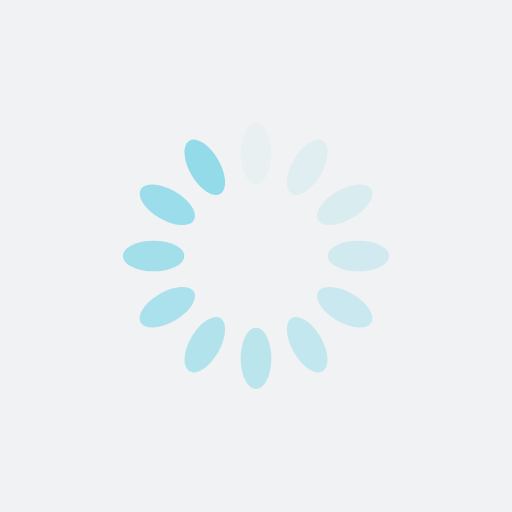
t = 0.00 s
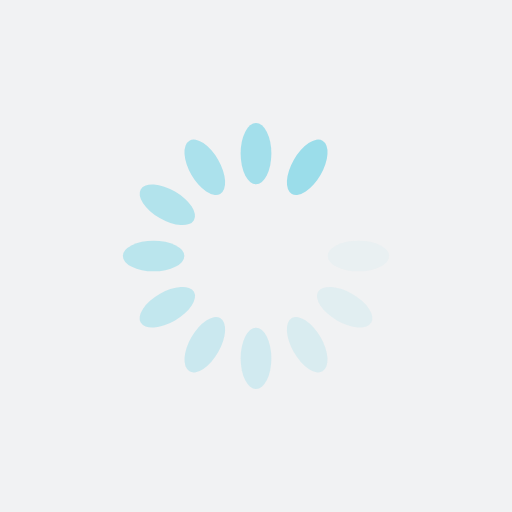
t = 0.37 s
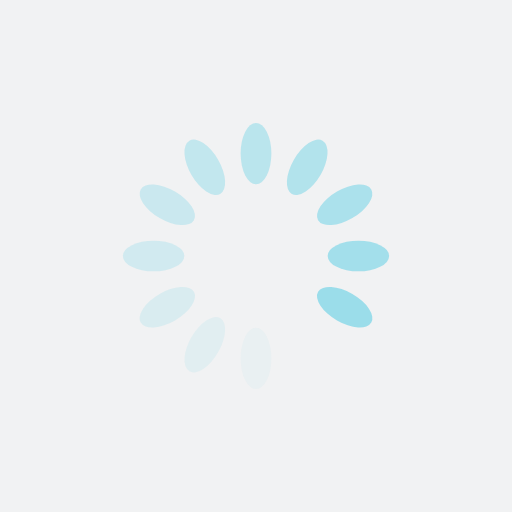
t = 0.75 s
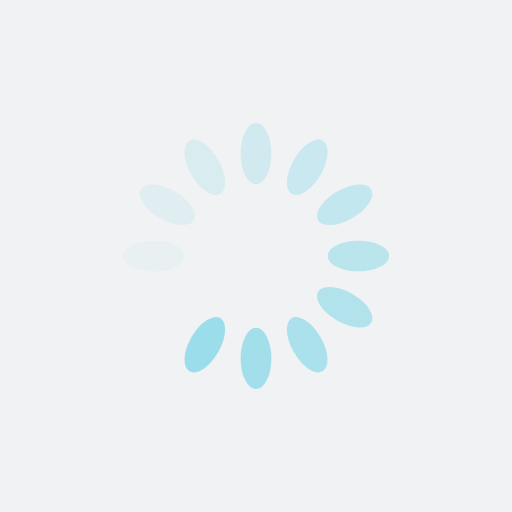
t = 1.12 s

The animated SVG that drew these frames (rendered in a browser with its animation timeline set to each time). Animation: 12 SMIL elements (animate=12); one cycle of 1.49 s, repeats indefinitely.

<?xml version="1.0" encoding="utf-8"?>
<svg xmlns="http://www.w3.org/2000/svg" xmlns:xlink="http://www.w3.org/1999/xlink" style="margin: auto; background: rgb(241, 242, 243); display: block; shape-rendering: auto;" width="201px" height="201px" viewBox="0 0 100 100" preserveAspectRatio="xMidYMid">
<g transform="rotate(0 50 50)">
  <rect x="47" y="24" rx="3" ry="6" width="6" height="12" fill="#93dbe9">
    <animate attributeName="opacity" values="1;0" keyTimes="0;1" dur="1.4925373134328357s" begin="-1.3681592039800994s" repeatCount="indefinite"></animate>
  </rect>
</g><g transform="rotate(30 50 50)">
  <rect x="47" y="24" rx="3" ry="6" width="6" height="12" fill="#93dbe9">
    <animate attributeName="opacity" values="1;0" keyTimes="0;1" dur="1.4925373134328357s" begin="-1.243781094527363s" repeatCount="indefinite"></animate>
  </rect>
</g><g transform="rotate(60 50 50)">
  <rect x="47" y="24" rx="3" ry="6" width="6" height="12" fill="#93dbe9">
    <animate attributeName="opacity" values="1;0" keyTimes="0;1" dur="1.4925373134328357s" begin="-1.1194029850746268s" repeatCount="indefinite"></animate>
  </rect>
</g><g transform="rotate(90 50 50)">
  <rect x="47" y="24" rx="3" ry="6" width="6" height="12" fill="#93dbe9">
    <animate attributeName="opacity" values="1;0" keyTimes="0;1" dur="1.4925373134328357s" begin="-0.9950248756218905s" repeatCount="indefinite"></animate>
  </rect>
</g><g transform="rotate(120 50 50)">
  <rect x="47" y="24" rx="3" ry="6" width="6" height="12" fill="#93dbe9">
    <animate attributeName="opacity" values="1;0" keyTimes="0;1" dur="1.4925373134328357s" begin="-0.8706467661691542s" repeatCount="indefinite"></animate>
  </rect>
</g><g transform="rotate(150 50 50)">
  <rect x="47" y="24" rx="3" ry="6" width="6" height="12" fill="#93dbe9">
    <animate attributeName="opacity" values="1;0" keyTimes="0;1" dur="1.4925373134328357s" begin="-0.7462686567164178s" repeatCount="indefinite"></animate>
  </rect>
</g><g transform="rotate(180 50 50)">
  <rect x="47" y="24" rx="3" ry="6" width="6" height="12" fill="#93dbe9">
    <animate attributeName="opacity" values="1;0" keyTimes="0;1" dur="1.4925373134328357s" begin="-0.6218905472636815s" repeatCount="indefinite"></animate>
  </rect>
</g><g transform="rotate(210 50 50)">
  <rect x="47" y="24" rx="3" ry="6" width="6" height="12" fill="#93dbe9">
    <animate attributeName="opacity" values="1;0" keyTimes="0;1" dur="1.4925373134328357s" begin="-0.49751243781094523s" repeatCount="indefinite"></animate>
  </rect>
</g><g transform="rotate(240 50 50)">
  <rect x="47" y="24" rx="3" ry="6" width="6" height="12" fill="#93dbe9">
    <animate attributeName="opacity" values="1;0" keyTimes="0;1" dur="1.4925373134328357s" begin="-0.3731343283582089s" repeatCount="indefinite"></animate>
  </rect>
</g><g transform="rotate(270 50 50)">
  <rect x="47" y="24" rx="3" ry="6" width="6" height="12" fill="#93dbe9">
    <animate attributeName="opacity" values="1;0" keyTimes="0;1" dur="1.4925373134328357s" begin="-0.24875621890547261s" repeatCount="indefinite"></animate>
  </rect>
</g><g transform="rotate(300 50 50)">
  <rect x="47" y="24" rx="3" ry="6" width="6" height="12" fill="#93dbe9">
    <animate attributeName="opacity" values="1;0" keyTimes="0;1" dur="1.4925373134328357s" begin="-0.12437810945273631s" repeatCount="indefinite"></animate>
  </rect>
</g><g transform="rotate(330 50 50)">
  <rect x="47" y="24" rx="3" ry="6" width="6" height="12" fill="#93dbe9">
    <animate attributeName="opacity" values="1;0" keyTimes="0;1" dur="1.4925373134328357s" begin="0s" repeatCount="indefinite"></animate>
  </rect>
</g>
<!-- [ldio] generated by https://loading.io/ --></svg>